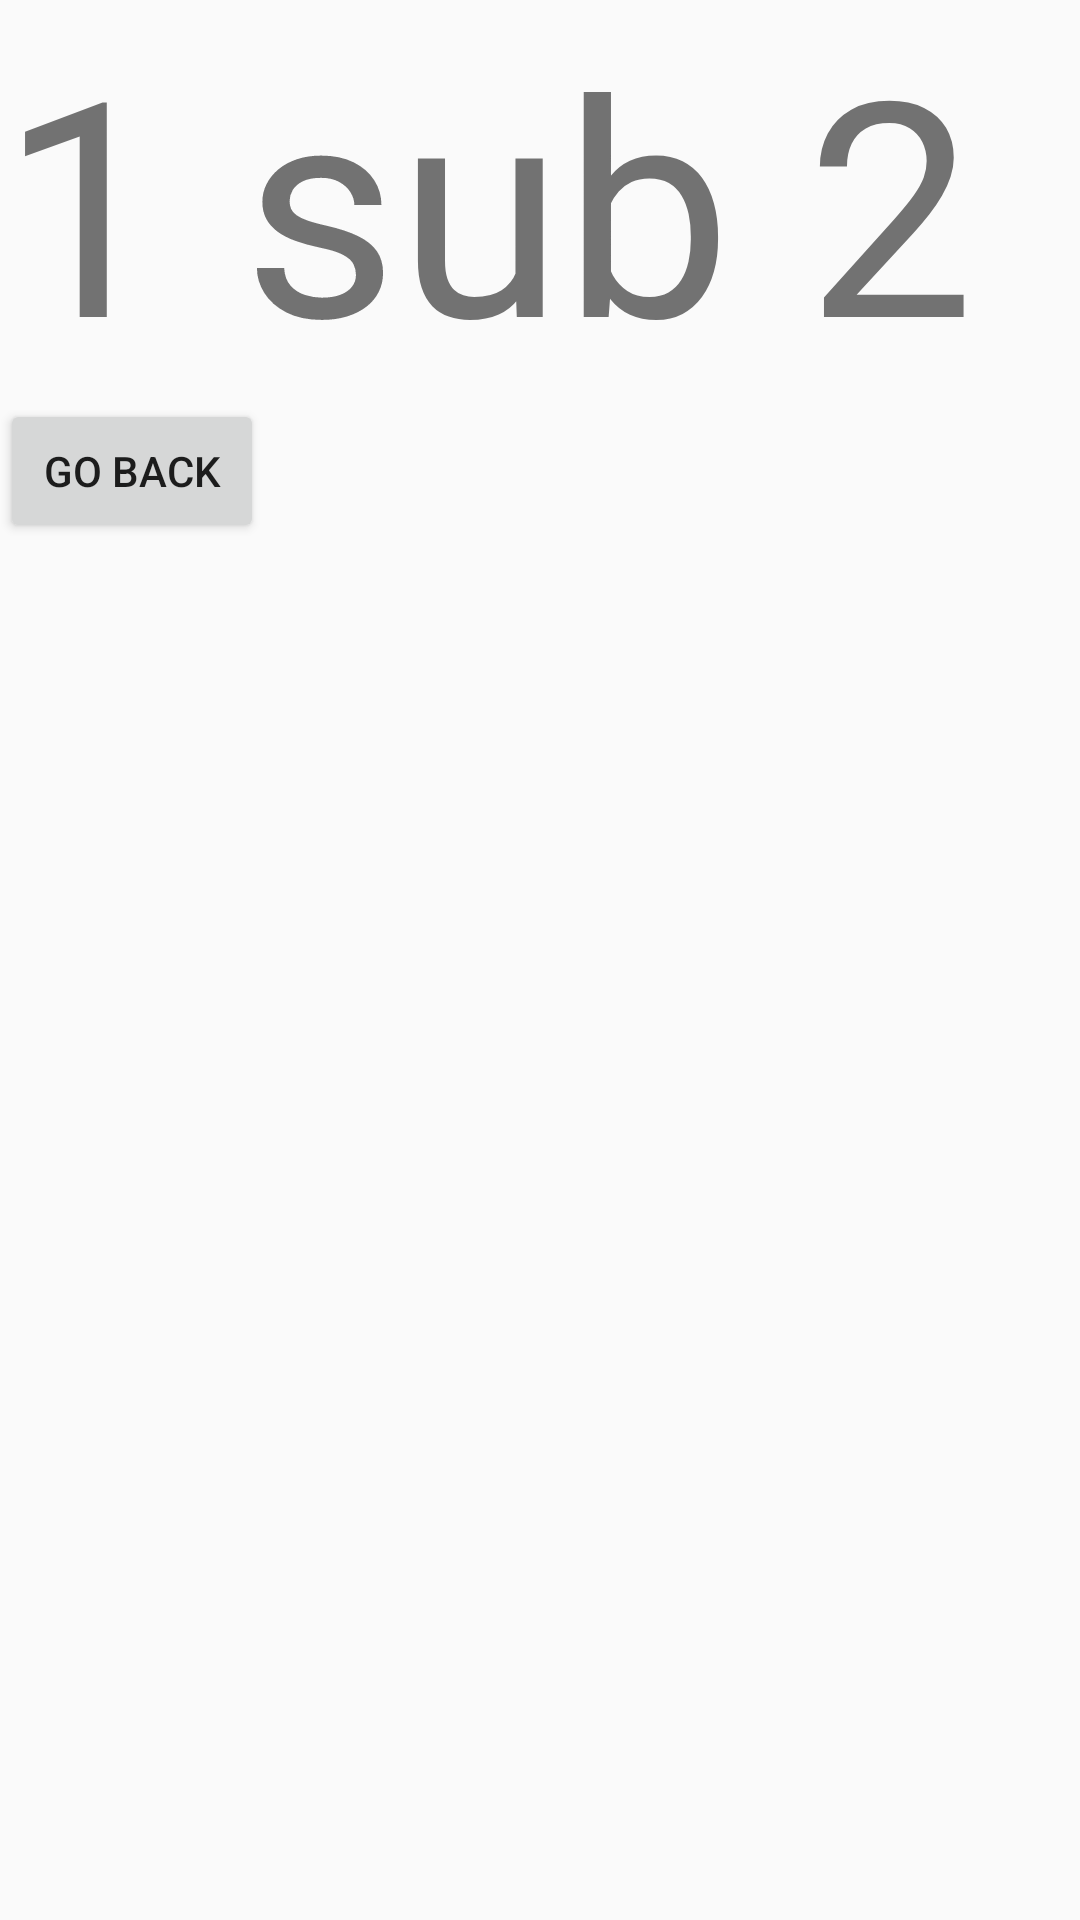

The Android layout XML behind this screen, and the referenced resources:
<!-- AndroidManifest.xml: application theme AppTheme -->
<!-- res/layout/fragment_1_sub2.xml -->
<?xml version="1.0" encoding="utf-8"?>
<LinearLayout
    xmlns:android="http://schemas.android.com/apk/res/android"
    android:layout_width="match_parent"
    android:layout_height="match_parent"
    android:orientation="vertical"
    >

    <TextView
        android:layout_width="wrap_content"
        android:layout_height="wrap_content"
        android:text="1 sub 2"
        android:textSize="100sp"
        />

    <Button
        android:id="@+id/button_go_back"
        android:layout_width="wrap_content"
        android:layout_height="wrap_content"
        android:text="Go Back"
        />

</LinearLayout>
<!-- resources referenced by this layout -->
<resources>
  <style name="AppTheme" parent="Theme.AppCompat.Light.DarkActionBar">
          
          <item name="colorPrimary">@color/colorPrimary</item>
          <item name="colorPrimaryDark">@color/colorPrimaryDark</item>
          <item name="colorAccent">@color/colorAccent</item>
      </style>
  <!-- not gathered from this repository: default colours our renderer supplied (Android Studio template values) -->
  <color name="colorPrimary">#FF6200EE</color>
  <color name="colorPrimaryDark">#FF3700B3</color>
  <color name="colorAccent">#FF03DAC5</color>
</resources>
